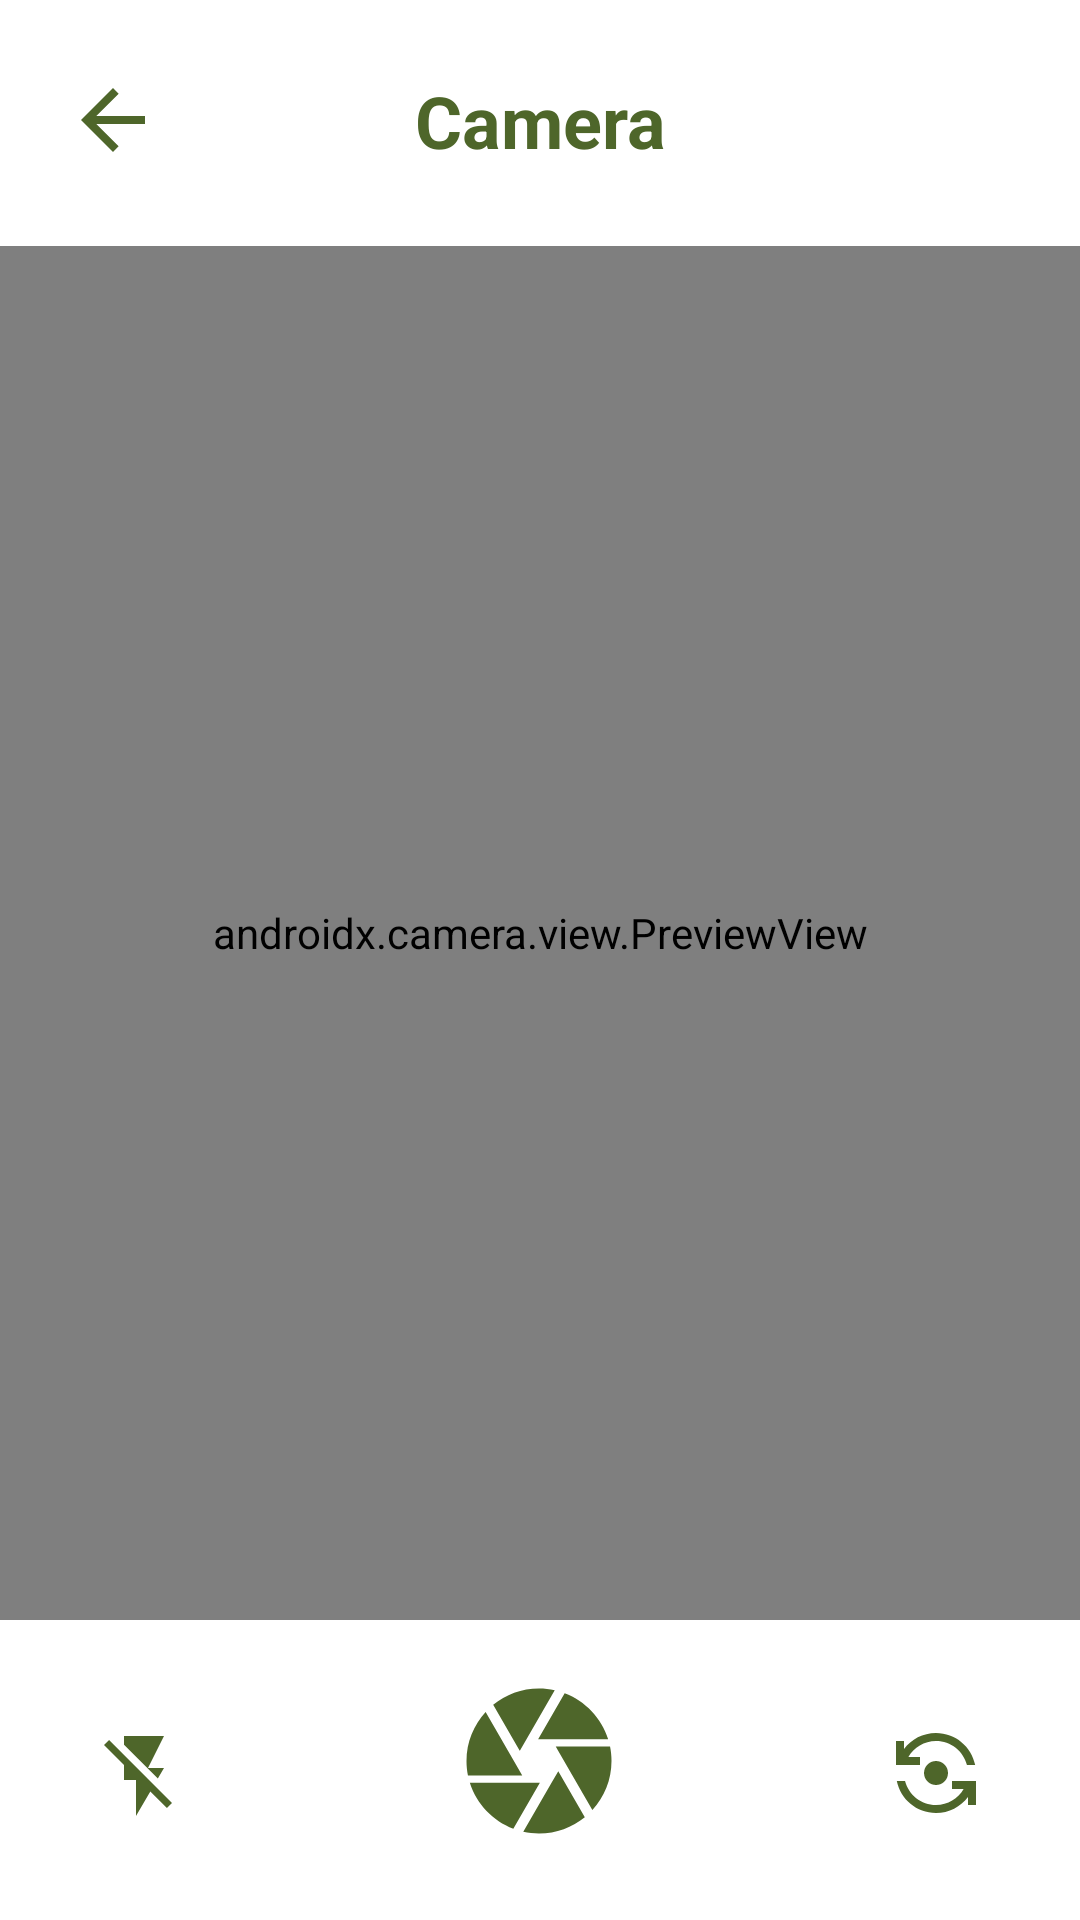

The Android layout XML behind this screen, and the referenced resources:
<!-- AndroidManifest.xml: application theme Theme.example -->
<!-- res/layout/activity_camera.xml -->
<?xml version="1.0" encoding="utf-8"?>
<androidx.constraintlayout.widget.ConstraintLayout xmlns:android="http://schemas.android.com/apk/res/android"
    xmlns:app="http://schemas.android.com/apk/res-auto"
    xmlns:tools="http://schemas.android.com/tools"
    android:id="@+id/main"
    android:layout_width="match_parent"
    android:layout_height="match_parent"
    tools:context=".ui.activity.scan.CameraActivity">

    <ImageButton
        android:id="@+id/backBtn"
        android:layout_width="48dp"
        android:layout_height="48dp"
        android:layout_marginTop="16dp"
        android:background="#00000000"
        android:contentDescription="@string/back_text_btn"
        app:layout_constraintEnd_toEndOf="parent"
        app:layout_constraintHorizontal_bias="0.044"
        app:layout_constraintStart_toStartOf="parent"
        app:layout_constraintTop_toTopOf="parent"
        app:srcCompat="@drawable/baseline_arrow_back_24" />

    <TextView
        android:id="@+id/textViewTitle"
        android:layout_width="wrap_content"
        android:layout_height="wrap_content"
        android:layout_marginTop="24dp"
        android:gravity="center_horizontal"
        android:text="Camera"
        android:textAlignment="center"
        android:textColor="#4E662A"
        android:textSize="24sp"
        android:textStyle="bold"
        app:layout_constraintEnd_toEndOf="parent"
        app:layout_constraintStart_toStartOf="parent"
        app:layout_constraintTop_toTopOf="parent" />

    <androidx.camera.view.PreviewView
        android:id="@+id/previewView"
        android:layout_width="match_parent"
        android:layout_height="match_parent"
        android:layout_marginTop="82dp"
        android:layout_marginBottom="100dp"
        app:layout_constraintBottom_toBottomOf="parent"
        app:layout_constraintEnd_toEndOf="parent"
        app:layout_constraintHorizontal_bias="0.0"
        app:layout_constraintStart_toStartOf="parent"
        app:layout_constraintTop_toBottomOf="@+id/textViewTitle">

    </androidx.camera.view.PreviewView>

    <ImageButton
        android:id="@+id/imageButtonCapture"
        android:layout_width="wrap_content"
        android:layout_height="wrap_content"
        android:layout_marginStart="32dp"
        android:layout_marginTop="16dp"
        android:layout_marginEnd="32dp"
        android:layout_marginBottom="24dp"
        android:background="#00000000"
        android:src="@drawable/baseline_camera_capture_58"
        app:layout_constraintBottom_toBottomOf="parent"
        app:layout_constraintEnd_toEndOf="parent"
        app:layout_constraintHorizontal_bias="0.498"
        app:layout_constraintStart_toStartOf="parent"
        app:layout_constraintTop_toBottomOf="@+id/previewView"
        app:layout_constraintVertical_bias="1.0" />

    <ImageButton
        android:id="@+id/imageButtonFlash"
        android:layout_width="wrap_content"
        android:layout_height="wrap_content"
        android:layout_marginStart="32dp"
        android:layout_marginTop="32dp"
        android:layout_marginBottom="32dp"
        android:background="#00000000"
        android:src="@drawable/baseline_flash_off_32"
        app:layout_constraintBottom_toBottomOf="parent"
        app:layout_constraintEnd_toStartOf="@+id/imageButtonCapture"
        app:layout_constraintHorizontal_bias="0.0"
        app:layout_constraintStart_toStartOf="parent"
        app:layout_constraintTop_toBottomOf="@+id/previewView"
        app:layout_constraintVertical_bias="1.0" />

    <ImageButton
        android:id="@+id/imageButtonSwitch"
        android:layout_width="wrap_content"
        android:layout_height="wrap_content"
        android:layout_marginTop="30dp"
        android:layout_marginEnd="32dp"
        android:layout_marginBottom="33dp"
        android:background="#00000000"
        android:src="@drawable/baseline_flip_camera_32"
        app:layout_constraintBottom_toBottomOf="parent"
        app:layout_constraintEnd_toEndOf="parent"
        app:layout_constraintHorizontal_bias="1.0"
        app:layout_constraintStart_toStartOf="parent"
        app:layout_constraintTop_toBottomOf="@+id/previewView"
        app:layout_constraintVertical_bias="1.0" />

    <ProgressBar
        android:id="@+id/progressBarCamera"
        style="?android:attr/progressBarStyle"
        android:layout_width="wrap_content"
        android:layout_height="match_parent"
        app:layout_constraintBottom_toBottomOf="parent"
        app:layout_constraintEnd_toEndOf="parent"
        app:layout_constraintStart_toStartOf="parent"
        app:layout_constraintTop_toTopOf="parent" />


</androidx.constraintlayout.widget.ConstraintLayout>
<!-- resources referenced by this layout -->
<resources>
  <!-- drawable baseline_arrow_back_24 (drawable) -->
  <vector xmlns:android="http://schemas.android.com/apk/res/android" android:autoMirrored="true" android:height="32dp" android:tint="@color/colorPrimary" android:viewportHeight="24" android:viewportWidth="24" android:width="32dp">
        
      <path android:fillColor="@android:color/white" android:pathData="M20,11H7.83l5.59,-5.59L12,4l-8,8 8,8 1.41,-1.41L7.83,13H20v-2z"/>
      
  </vector>
  <!-- drawable baseline_camera_capture_58 (drawable) -->
  <vector xmlns:android="http://schemas.android.com/apk/res/android" android:height="58dp" android:tint="#4E662A" android:viewportHeight="24" android:viewportWidth="24" android:width="58dp">
        
      <path android:fillColor="@android:color/white" android:pathData="M9.4,10.5l4.77,-8.26C13.47,2.09 12.75,2 12,2c-2.4,0 -4.6,0.85 -6.32,2.25l3.66,6.35 0.06,-0.1zM21.54,9c-0.92,-2.92 -3.15,-5.26 -6,-6.34L11.88,9h9.66zM21.8,10h-7.49l0.29,0.5 4.76,8.25C21,16.97 22,14.61 22,12c0,-0.69 -0.07,-1.35 -0.2,-2zM8.54,12l-3.9,-6.75C3.01,7.03 2,9.39 2,12c0,0.69 0.07,1.35 0.2,2h7.49l-1.15,-2zM2.46,15c0.92,2.92 3.15,5.26 6,6.34L12.12,15L2.46,15zM13.73,15l-3.9,6.76c0.7,0.15 1.42,0.24 2.17,0.24 2.4,0 4.6,-0.85 6.32,-2.25l-3.66,-6.35 -0.93,1.6z"/>
      
  </vector>
  <!-- drawable baseline_flash_off_32 (drawable) -->
  <vector xmlns:android="http://schemas.android.com/apk/res/android" android:height="32dp" android:tint="#4E662A" android:viewportHeight="24" android:viewportWidth="24" android:width="32dp">
        
      <path android:fillColor="@android:color/white" android:pathData="M3.27,3L2,4.27l5,5V13h3v9l3.58,-6.14L17.73,20 19,18.73 3.27,3zM17,10h-4l4,-8H7v2.18l8.46,8.46L17,10z"/>
      
  </vector>
  <!-- drawable baseline_flip_camera_32 (drawable) -->
  <vector xmlns:android="http://schemas.android.com/apk/res/android" android:height="32dp" android:tint="#4E662A" android:viewportHeight="24" android:viewportWidth="24" android:width="32dp">
        
      <path android:fillColor="@android:color/white" android:pathData="M9,12c0,1.66 1.34,3 3,3s3,-1.34 3,-3s-1.34,-3 -3,-3S9,10.34 9,12z"/>
        
      <path android:fillColor="@android:color/white" android:pathData="M8,10V8H5.09C6.47,5.61 9.05,4 12,4c3.72,0 6.85,2.56 7.74,6h2.06c-0.93,-4.56 -4.96,-8 -9.8,-8C8.73,2 5.82,3.58 4,6.01V4H2v6H8z"/>
        
      <path android:fillColor="@android:color/white" android:pathData="M16,14v2h2.91c-1.38,2.39 -3.96,4 -6.91,4c-3.72,0 -6.85,-2.56 -7.74,-6H2.2c0.93,4.56 4.96,8 9.8,8c3.27,0 6.18,-1.58 8,-4.01V20h2v-6H16z"/>
      
  </vector>
  <style name="Theme.example" parent="Theme.MaterialComponents.DayNight.NoActionBar">
          
          <item name="colorPrimary">@color/colorPrimary</item>
          <item name="colorPrimaryVariant">@color/colorPrimaryVariant</item>
          <item name="colorOnPrimary">@color/colorOnPrimary</item>
          
          <item name="colorSecondary">@color/colorSecondary</item>
          <item name="colorSecondaryVariant">@color/colorSecondaryVariant</item>
          <item name="colorOnSecondary">@color/colorOnSecondary</item>
          
          <item name="android:statusBarColor">?attr/colorPrimaryVariant</item>
          
      </style>
  <color name="colorPrimary">#4E662A</color>
  <color name="colorPrimaryVariant">#213406</color>
  <color name="colorOnPrimary">#FFFFFF</color>
  <color name="colorSecondary">#CFEDA1</color>
  <color name="colorSecondaryVariant">#213406</color>
  <color name="colorOnSecondary">#000000</color>
</resources>
